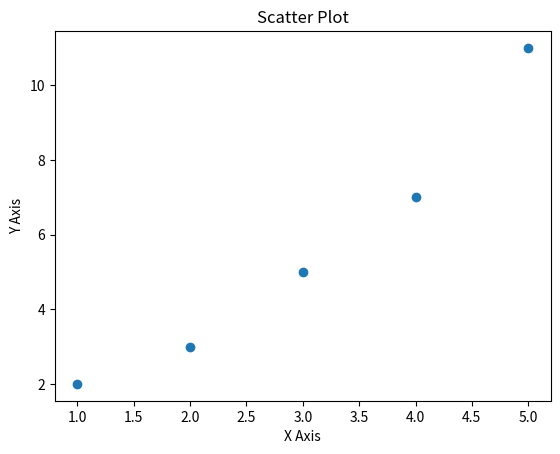

Write Python code to recreate this figure.
# Scatter plot

import matplotlib.pyplot as plt

x_values = [1, 2, 3, 4, 5]
y_values = [2, 3, 5, 7, 11]

fig, ax = plt.subplots()
ax.scatter(x_values, y_values)

ax.set_title("Scatter Plot")
ax.set_xlabel("X Axis")
ax.set_ylabel("Y Axis")

plt.show()